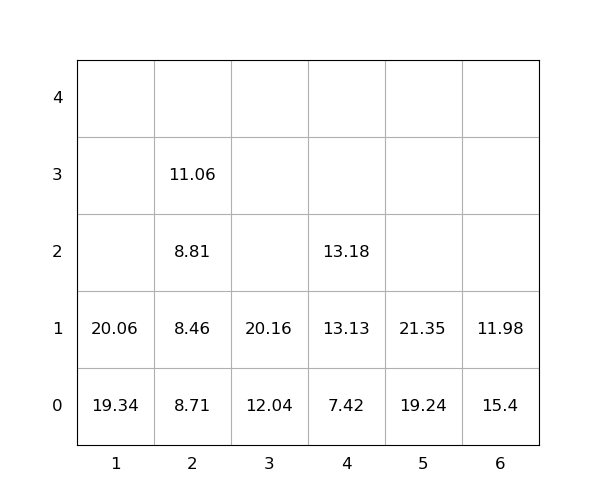

The file beside this chart, header and first rows:
idx, loc_x, loc_y, loc_z, weight, seq, emerg, reloc, size(ft)
1, 3, 0, 0, 12.04, 0, 0, 0, 20
2, 4, 0, 0, 7.42, 0, 0, 0, 20
3, 4, 0, 1, 13.13, 0, 0, 0, 20
4, 1, 0, 0, 19.34, 0, 0, 0, 20
5, 5, 0, 0, 19.24, 0, 0, 0, 20
6, 4, 0, 2, 13.18, 0, 0, 0, 20
7, 3, 0, 1, 20.16, 0, 0, 0, 20
8, 2, 0, 0, 8.71, 1, 0, 1.0, 20
9, 2, 0, 1, 8.46, 2, 0, 1.0, 20
10, 5, 0, 1, 21.35, 3, 0, 0, 20
11, 2, 0, 2, 8.81, 4, 0, 1.0, 20
12, 2, 0, 3, 11.06, 5, 0, 1.0, 20
13, 1, 0, 1, 20.06, 6, 0, 0, 20
14, 6, 0, 0, 15.4, 7, 0, 1.0, 20
15, 6, 0, 1, 11.98, 8, 0, 1.0, 20
